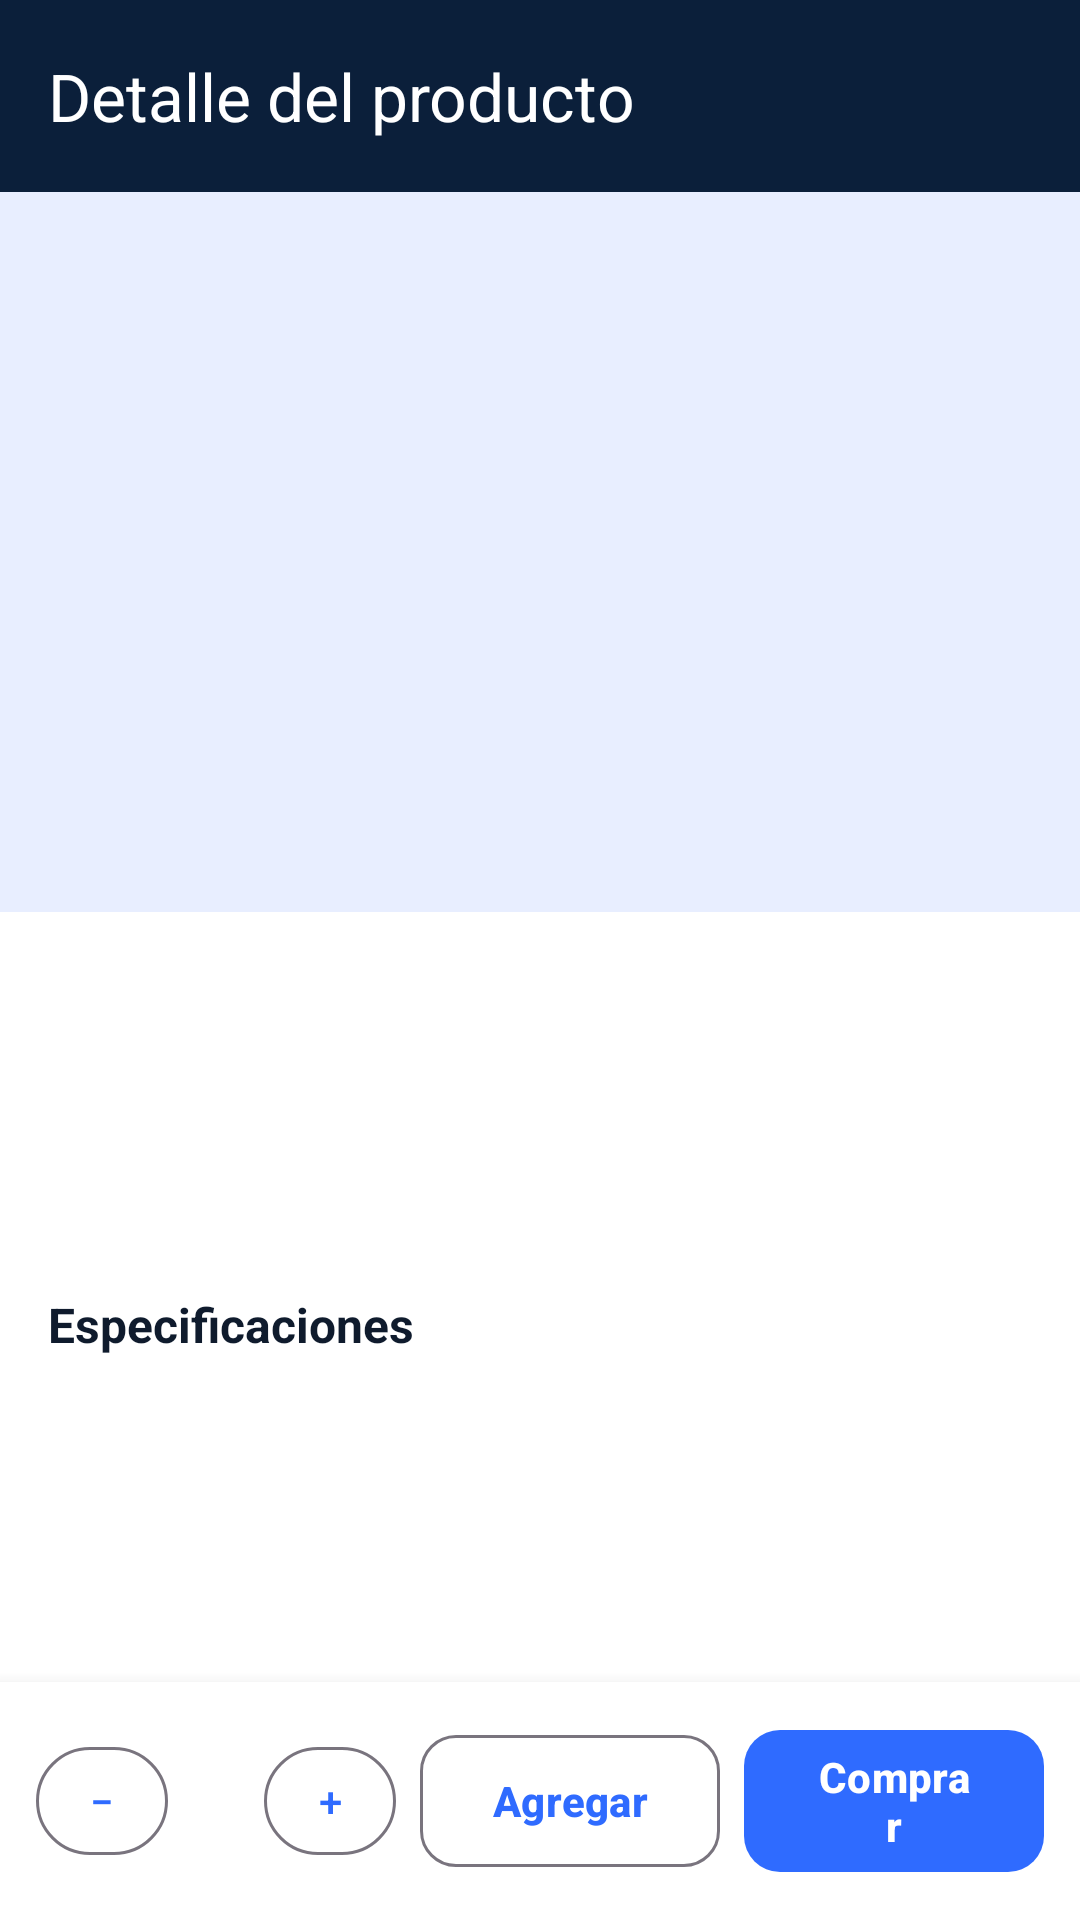

Produce the Android XML layout that renders to this screen, including the resource entries it uses.
<!-- AndroidManifest.xml: application theme Theme.SpecHub -->
<!-- res/layout/activity_detalle.xml -->
<?xml version="1.0" encoding="utf-8"?>
<LinearLayout xmlns:android="http://schemas.android.com/apk/res/android" xmlns:app="http://schemas.android.com/apk/res-auto"
    android:layout_width="match_parent" android:layout_height="match_parent" android:orientation="vertical" android:background="@color/white">
    <com.google.android.material.appbar.MaterialToolbar
        android:id="@+id/toolbar" android:layout_width="match_parent" android:layout_height="?attr/actionBarSize"
        android:background="@color/azul_noche" app:title="@string/t_detalle_del_producto" app:titleTextColor="@color/white"
        app:navigationIcon="@drawable/ic_atras" app:navigationIconTint="@color/white" />
    <ScrollView android:layout_width="match_parent" android:layout_height="0dp" android:layout_weight="1">
        <LinearLayout android:layout_width="match_parent" android:layout_height="wrap_content" android:orientation="vertical">
            <ImageView
                android:id="@+id/ivImagen" android:layout_width="match_parent" android:layout_height="240dp"
                android:background="@color/azul_claro" android:contentDescription="@string/t_imagen_del_producto" />
            <LinearLayout android:layout_width="match_parent" android:layout_height="wrap_content" android:orientation="vertical" android:padding="16dp">
                <TextView android:id="@+id/tvTitulo" style="@style/TxtTitulo" android:layout_width="match_parent" android:layout_height="wrap_content" />
                <TextView
                    android:id="@+id/tvPrecio" android:layout_width="wrap_content" android:layout_height="wrap_content" android:layout_marginTop="6dp"
                    android:textColor="@color/azul_spechub" android:textSize="26sp" android:textStyle="bold" />
                <TextView
                    android:id="@+id/tvCondicion" style="@style/TxtPill" android:layout_width="wrap_content" android:layout_height="wrap_content"
                    android:layout_marginTop="6dp" />
                <TextView
                    style="@style/TxtSubtitulo" android:layout_width="wrap_content" android:layout_height="wrap_content"
                    android:layout_marginTop="16dp" android:text="@string/t_especificaciones" />
                <LinearLayout android:id="@+id/llSpecs" android:layout_width="match_parent" android:layout_height="wrap_content" android:orientation="vertical" />
                <TextView
                    android:id="@+id/tvDescripcion" style="@style/TxtCuerpo" android:layout_width="match_parent" android:layout_height="wrap_content"
                    android:layout_marginTop="12dp" />
                <TextView
                    android:id="@+id/tvVendedor" style="@style/TxtSubtitulo" android:layout_width="match_parent" android:layout_height="wrap_content"
                    android:layout_marginTop="12dp" android:textSize="14sp" />
            </LinearLayout>
        </LinearLayout>
    </ScrollView>
    <LinearLayout
        android:layout_width="match_parent" android:layout_height="wrap_content" android:background="@color/white"
        android:elevation="8dp" android:gravity="center_vertical" android:orientation="horizontal" android:padding="12dp">
        <com.google.android.material.button.MaterialButton
            android:id="@+id/btnMenos" style="@style/Widget.Material3.Button.OutlinedButton" android:layout_width="44dp"
            android:layout_height="44dp" android:insetLeft="0dp" android:insetRight="0dp" android:padding="0dp"
            android:contentDescription="@string/t_quitar_una_unidad" android:text="@string/t_txt" />
        <TextView
            android:id="@+id/tvCantidad" style="@style/TxtSubtitulo" android:layout_width="32dp" android:layout_height="wrap_content" android:gravity="center" />
        <com.google.android.material.button.MaterialButton
            android:id="@+id/btnMas" style="@style/Widget.Material3.Button.OutlinedButton" android:layout_width="44dp"
            android:layout_height="44dp" android:insetLeft="0dp" android:insetRight="0dp" android:padding="0dp"
            android:contentDescription="@string/t_agregar_una_unidad" android:text="@string/t_txt_2" />
        <com.google.android.material.button.MaterialButton
            android:id="@+id/btnAgregar" style="@style/BtnContorno" android:layout_width="0dp" android:layout_height="wrap_content"
            android:layout_marginStart="8dp" android:layout_weight="1" android:text="@string/t_agregar" />
        <com.google.android.material.button.MaterialButton
            android:id="@+id/btnComprar" style="@style/BtnPrimario" android:layout_width="0dp" android:layout_height="wrap_content"
            android:layout_marginStart="8dp" android:layout_weight="1" android:text="@string/t_comprar" />
    </LinearLayout>
</LinearLayout>
<!-- resources referenced by this layout -->
<resources>
  <color name="azul_claro">#E8EEFF</color>
  <color name="azul_noche">#0B1F3A</color>
  <color name="azul_spechub">#2F6BFF</color>
  <color name="white">#FFFFFF</color>
  <string name="t_agregar">Agregar</string>
  <string name="t_agregar_una_unidad">Agregar una unidad</string>
  <string name="t_comprar">Comprar</string>
  <string name="t_detalle_del_producto">Detalle del producto</string>
  <string name="t_especificaciones">Especificaciones</string>
  <string name="t_imagen_del_producto">Imagen del producto</string>
  <string name="t_quitar_una_unidad">Quitar una unidad</string>
  <string name="t_txt">−</string>
  <string name="t_txt_2">+</string>
  <style name="BtnContorno" parent="Widget.Material3.Button.OutlinedButton">
          <item name="android:minHeight">52dp</item>
          <item name="cornerRadius">12dp</item>
          <item name="android:textStyle">bold</item>
      </style>
  <style name="BtnPrimario" parent="Widget.Material3.Button">
          <item name="android:minHeight">52dp</item>
          <item name="cornerRadius">12dp</item>
          <item name="android:textStyle">bold</item>
      </style>
  <style name="TxtCuerpo">
          <item name="android:textSize">14sp</item>
          <item name="android:textColor">@color/texto_secundario</item>
      </style>
  <style name="TxtPill">
          <item name="android:background">@drawable/bg_pill</item>
          <item name="android:backgroundTint">@color/azul_claro</item>
          <item name="android:textColor">@color/azul_spechub</item>
          <item name="android:textSize">11sp</item>
          <item name="android:textStyle">bold</item>
          <item name="android:paddingStart">10dp</item>
          <item name="android:paddingEnd">10dp</item>
          <item name="android:paddingTop">3dp</item>
          <item name="android:paddingBottom">3dp</item>
      </style>
  <style name="TxtSubtitulo">
          <item name="android:textSize">16sp</item>
          <item name="android:textStyle">bold</item>
          <item name="android:textColor">@color/texto_principal</item>
      </style>
  <style name="TxtTitulo">
          <item name="android:textSize">20sp</item>
          <item name="android:textStyle">bold</item>
          <item name="android:textColor">@color/texto_principal</item>
      </style>
  <style name="Theme.SpecHub" parent="Theme.Material3.Light.NoActionBar">
          <item name="colorPrimary">@color/azul_spechub</item>
          <item name="colorOnPrimary">@color/white</item>
          <item name="colorSecondary">@color/cian_oscuro</item>
          <item name="colorOnSecondary">@color/white</item>
          <item name="colorError">@color/rojo</item>
          <item name="android:windowBackground">@color/fondo</item>
          <item name="android:statusBarColor">@color/azul_noche</item>
          <item name="android:windowLightStatusBar">false</item>
          <item name="android:navigationBarColor">@color/white</item>
          <item name="android:textColorPrimary">@color/texto_principal</item>
      </style>
  <color name="texto_secundario">#5F6B7C</color>
  <color name="texto_principal">#0F1B2D</color>
  <color name="cian_oscuro">#0E7C93</color>
  <color name="rojo">#E5484D</color>
  <color name="fondo">#F4F6FB</color>
</resources>
